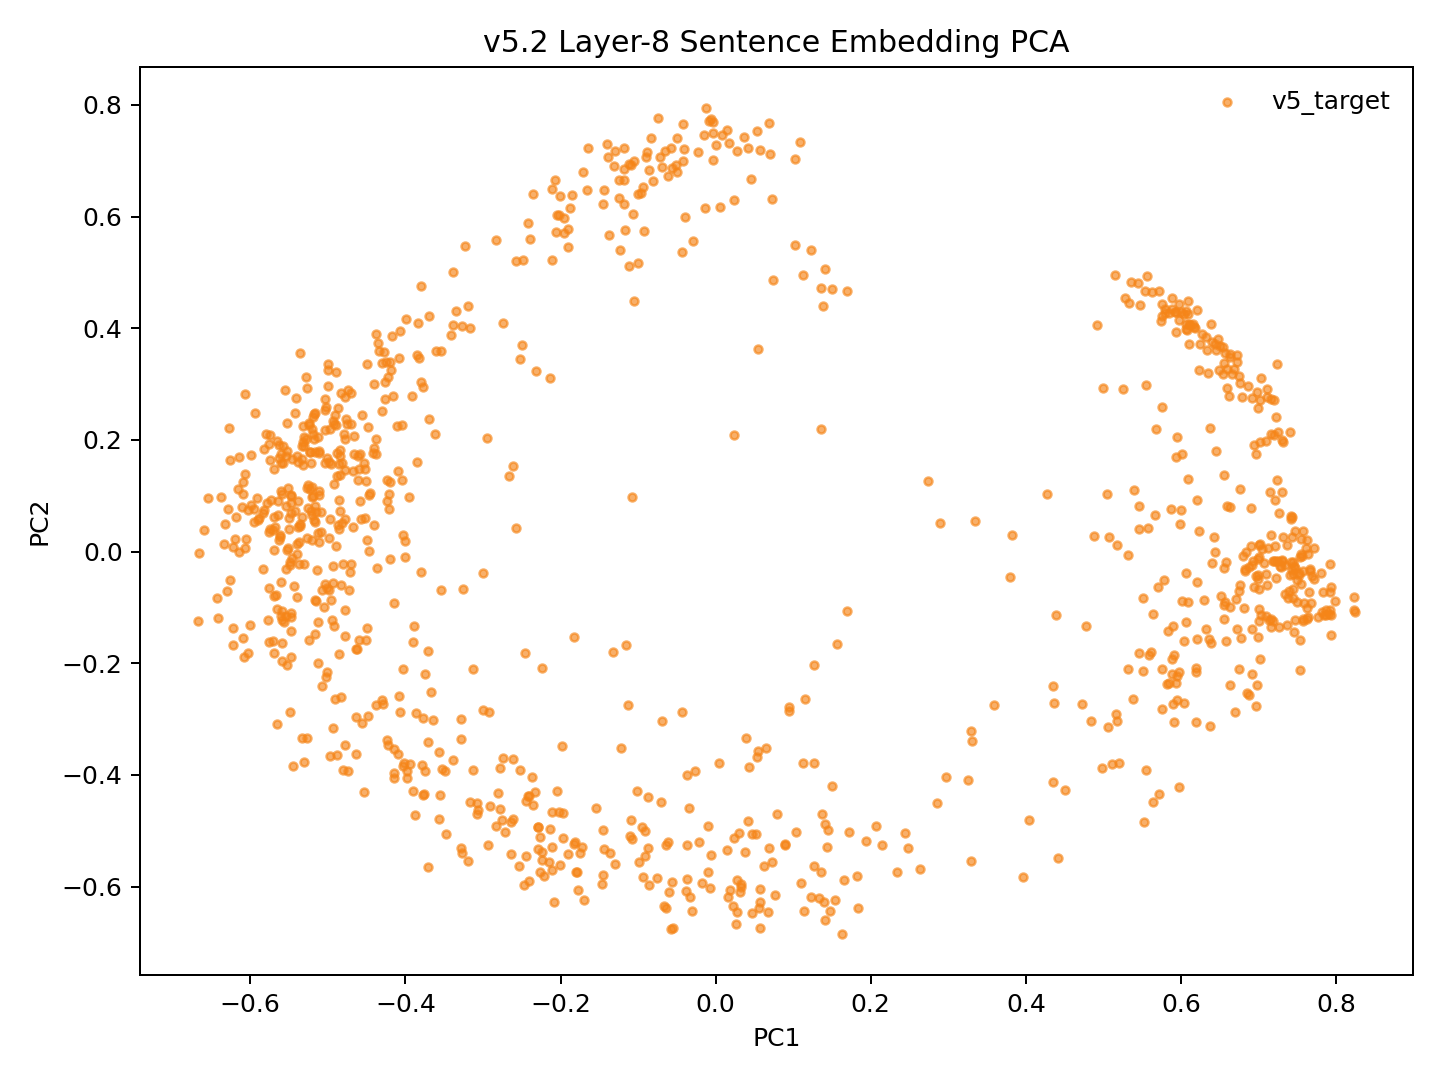

The file beside this chart, header and first rows:
model_key	point_id	language_script	group	x	y	text_preview
v52_family_mean_conv5way_step17000	p0	dtp_Latn	v5_target	-0.09894	-0.5563	Songkuro ginayo lo?
v52_family_mean_conv5way_step17000	p1	eng_Latn	v5_target	-0.4989	0.1612	How big will it be?
v52_family_mean_conv5way_step17000	p2	dtp_Latn	v5_target	0.03773	-0.5381	Langad-langadon ku diya!
v52_family_mean_conv5way_step17000	p3	eng_Latn	v5_target	-0.4384	0.201	My longing for you is killing me!
v52_family_mean_conv5way_step17000	p4	dtp_Latn	v5_target	0.5106	-0.3811	Tuminongkiad oku id solinaid piginawaan …
v52_family_mean_conv5way_step17000	p5	eng_Latn	v5_target	-0.4701	0.228	I recently broke up with my boyfriend of…
v52_family_mean_conv5way_step17000	p6	dtp_Latn	v5_target	0.4418	-0.549	Nokoilo' oku papapanau do korita lolobi …
v52_family_mean_conv5way_step17000	p7	eng_Latn	v5_target	-0.4198	0.3392	I've been able to drive for more than tw…
v52_family_mean_conv5way_step17000	p8	dtp_Latn	v5_target	-0.4069	-0.2865	Luminabus i Tom.
v52_family_mean_conv5way_step17000	p9	eng_Latn	v5_target	-0.5472	-0.1414	Tom was out.
v52_family_mean_conv5way_step17000	p10	dtp_Latn	v5_target	-0.2006	-0.5607	Manu oku poposolon di Tom.
v52_family_mean_conv5way_step17000	p11	eng_Latn	v5_target	-0.5361	0.04583	I want to make Tom jealous.
v52_family_mean_conv5way_step17000	p12	dtp_Latn	v5_target	0.02576	-0.6661	Orohian ko' do kumaau.
v52_family_mean_conv5way_step17000	p13	eng_Latn	v5_target	-0.5622	0.02909	You like swimming.
v52_family_mean_conv5way_step17000	p14	dtp_Latn	v5_target	0.1135	-0.6434	Au kou mangandad no sominggu?
v52_family_mean_conv5way_step17000	p15	eng_Latn	v5_target	-0.4303	0.2527	Couldn't you have just waited a week?
v52_family_mean_conv5way_step17000	p16	dtp_Latn	v5_target	0.1354	-0.5746	Osonong tomod ura tinan nu mantad doho.
v52_family_mean_conv5way_step17000	p17	eng_Latn	v5_target	-0.5165	0.2476	You're in better shape than I am.
v52_family_mean_conv5way_step17000	p18	dtp_Latn	v5_target	-0.2214	-0.5803	Mamadil oku kama dau.
v52_family_mean_conv5way_step17000	p19	eng_Latn	v5_target	-0.5203	0.06607	I'm gonna shoot him.
v52_family_mean_conv5way_step17000	p20	dtp_Latn	v5_target	0.1103	-0.5933	Nokoumbal kou nokorongou diti tangon no?
v52_family_mean_conv5way_step17000	p21	eng_Latn	v5_target	-0.488	0.1762	Have you heard this story already?
v52_family_mean_conv5way_step17000	p22	dtp_Latn	v5_target	0.1823	-0.5802	Obuli ko' daa lumisok kaka ri?
v52_family_mean_conv5way_step17000	p23	eng_Latn	v5_target	-0.551	0.1138	Can you keep a secret?
v52_family_mean_conv5way_step17000	p24	dtp_Latn	v5_target	0.2854	-0.451	Apagon gatang ilo piano nga lobi apagon …
v52_family_mean_conv5way_step17000	p25	eng_Latn	v5_target	-0.4247	0.3396	A piano is expensive, but a car is more …
v52_family_mean_conv5way_step17000	p26	dtp_Latn	v5_target	0.1452	-0.4994	Minsingilo' ko' nangku boros Inggilis?
v52_family_mean_conv5way_step17000	p27	eng_Latn	v5_target	-0.471	-0.03627	Do you study English?
v52_family_mean_conv5way_step17000	p28	dtp_Latn	v5_target	0.06269	-0.5635	Milo' oku daa mokianu kamus nu?
v52_family_mean_conv5way_step17000	p29	eng_Latn	v5_target	-0.501	-0.2156	May I borrow your dictionary?
v52_family_mean_conv5way_step17000	p30	dtp_Latn	v5_target	-0.01775	-0.5931	Otopot toi maso id jam nu?
v52_family_mean_conv5way_step17000	p31	eng_Latn	v5_target	-0.5511	0.006331	Is your watch correct?
v52_family_mean_conv5way_step17000	p32	dtp_Latn	v5_target	0.5714	-0.4338	Tinantu i pososoriuk nopo tumau sompomog…
v52_family_mean_conv5way_step17000	p33	eng_Latn	v5_target	-0.3845	0.352	Some scientists predict that the world o…
v52_family_mean_conv5way_step17000	p34	dtp_Latn	v5_target	-0.1302	-0.5588	Manu ko' do apol?
v52_family_mean_conv5way_step17000	p35	eng_Latn	v5_target	-0.5473	0.08754	Do you like apples?
v52_family_mean_conv5way_step17000	p36	dtp_Latn	v5_target	-0.2614	-0.4792	Mada oku dii.
v52_family_mean_conv5way_step17000	p37	eng_Latn	v5_target	-0.4467	0.1013	I don't think so.
v52_family_mean_conv5way_step17000	p38	dtp_Latn	v5_target	-0.2538	-0.5627	Olumis ilo wotik.
v52_family_mean_conv5way_step17000	p39	eng_Latn	v5_target	-0.5201	0.09749	That's a pretty colour.
v52_family_mean_conv5way_step17000	p40	dtp_Latn	v5_target	0.183	-0.6383	Au oku nokoilo nunu o taakan ku kosodop.
v52_family_mean_conv5way_step17000	p41	eng_Latn	v5_target	-0.5037	0.2536	I can't remember what I ate last night.
v52_family_mean_conv5way_step17000	p42	dtp_Latn	v5_target	0.1943	-0.519	Nokoumbal ko' minoi hilo'd Paris di gulu…
v52_family_mean_conv5way_step17000	p43	eng_Latn	v5_target	-0.4525	0.1483	Have you ever been to Paris?
v52_family_mean_conv5way_step17000	p44	dtp_Latn	v5_target	0.1625	-0.6846	Kikaraja isido dot oruhai sabaagi do man…
v52_family_mean_conv5way_step17000	p45	eng_Latn	v5_target	-0.4375	0.1757	She got a part-time job as a typist.
v52_family_mean_conv5way_step17000	p46	dtp_Latn	v5_target	0.4498	-0.4264	Manahak nopo do tunturu tokoro nga onuan…
v52_family_mean_conv5way_step17000	p47	eng_Latn	v5_target	-0.3832	0.4097	Give someone the little finger, and he w…
v52_family_mean_conv5way_step17000	p48	dtp_Latn	v5_target	-0.1803	-0.5744	Muhot oku diya po toruhai kio.
v52_family_mean_conv5way_step17000	p49	eng_Latn	v5_target	-0.4556	0.244	I want to ask you one last favor.
v52_family_mean_conv5way_step17000	p50	dtp_Latn	v5_target	0.2068	-0.4908	Ih singa nopo nga wowoyoon hiri'd gowuto…
v52_family_mean_conv5way_step17000	p51	eng_Latn	v5_target	-0.392	0.2791	The lion is the king of the jungle.
v52_family_mean_conv5way_step17000	p52	dtp_Latn	v5_target	-0.09318	-0.5834	Au tagal tikit.
v52_family_mean_conv5way_step17000	p53	eng_Latn	v5_target	-0.5208	0.02029	No tickets are needed.
v52_family_mean_conv5way_step17000	p54	dtp_Latn	v5_target	0.05638	-0.6378	Au tagal yahai ponongkiboros diolo.
v52_family_mean_conv5way_step17000	p55	eng_Latn	v5_target	-0.521	0.2188	We don't need to talk to them.
v52_family_mean_conv5way_step17000	p56	dtp_Latn	v5_target	-0.1773	-0.6063	Nunu binoli nu?
v52_family_mean_conv5way_step17000	p57	eng_Latn	v5_target	-0.4852	0.09265	What did you buy?
v52_family_mean_conv5way_step17000	p58	dtp_Latn	v5_target	-0.1907	-0.5419	Obulou ilo tawan.
v52_family_mean_conv5way_step17000	p59	eng_Latn	v5_target	-0.5632	0.0211	The sky is blue.
... 987 more rows
